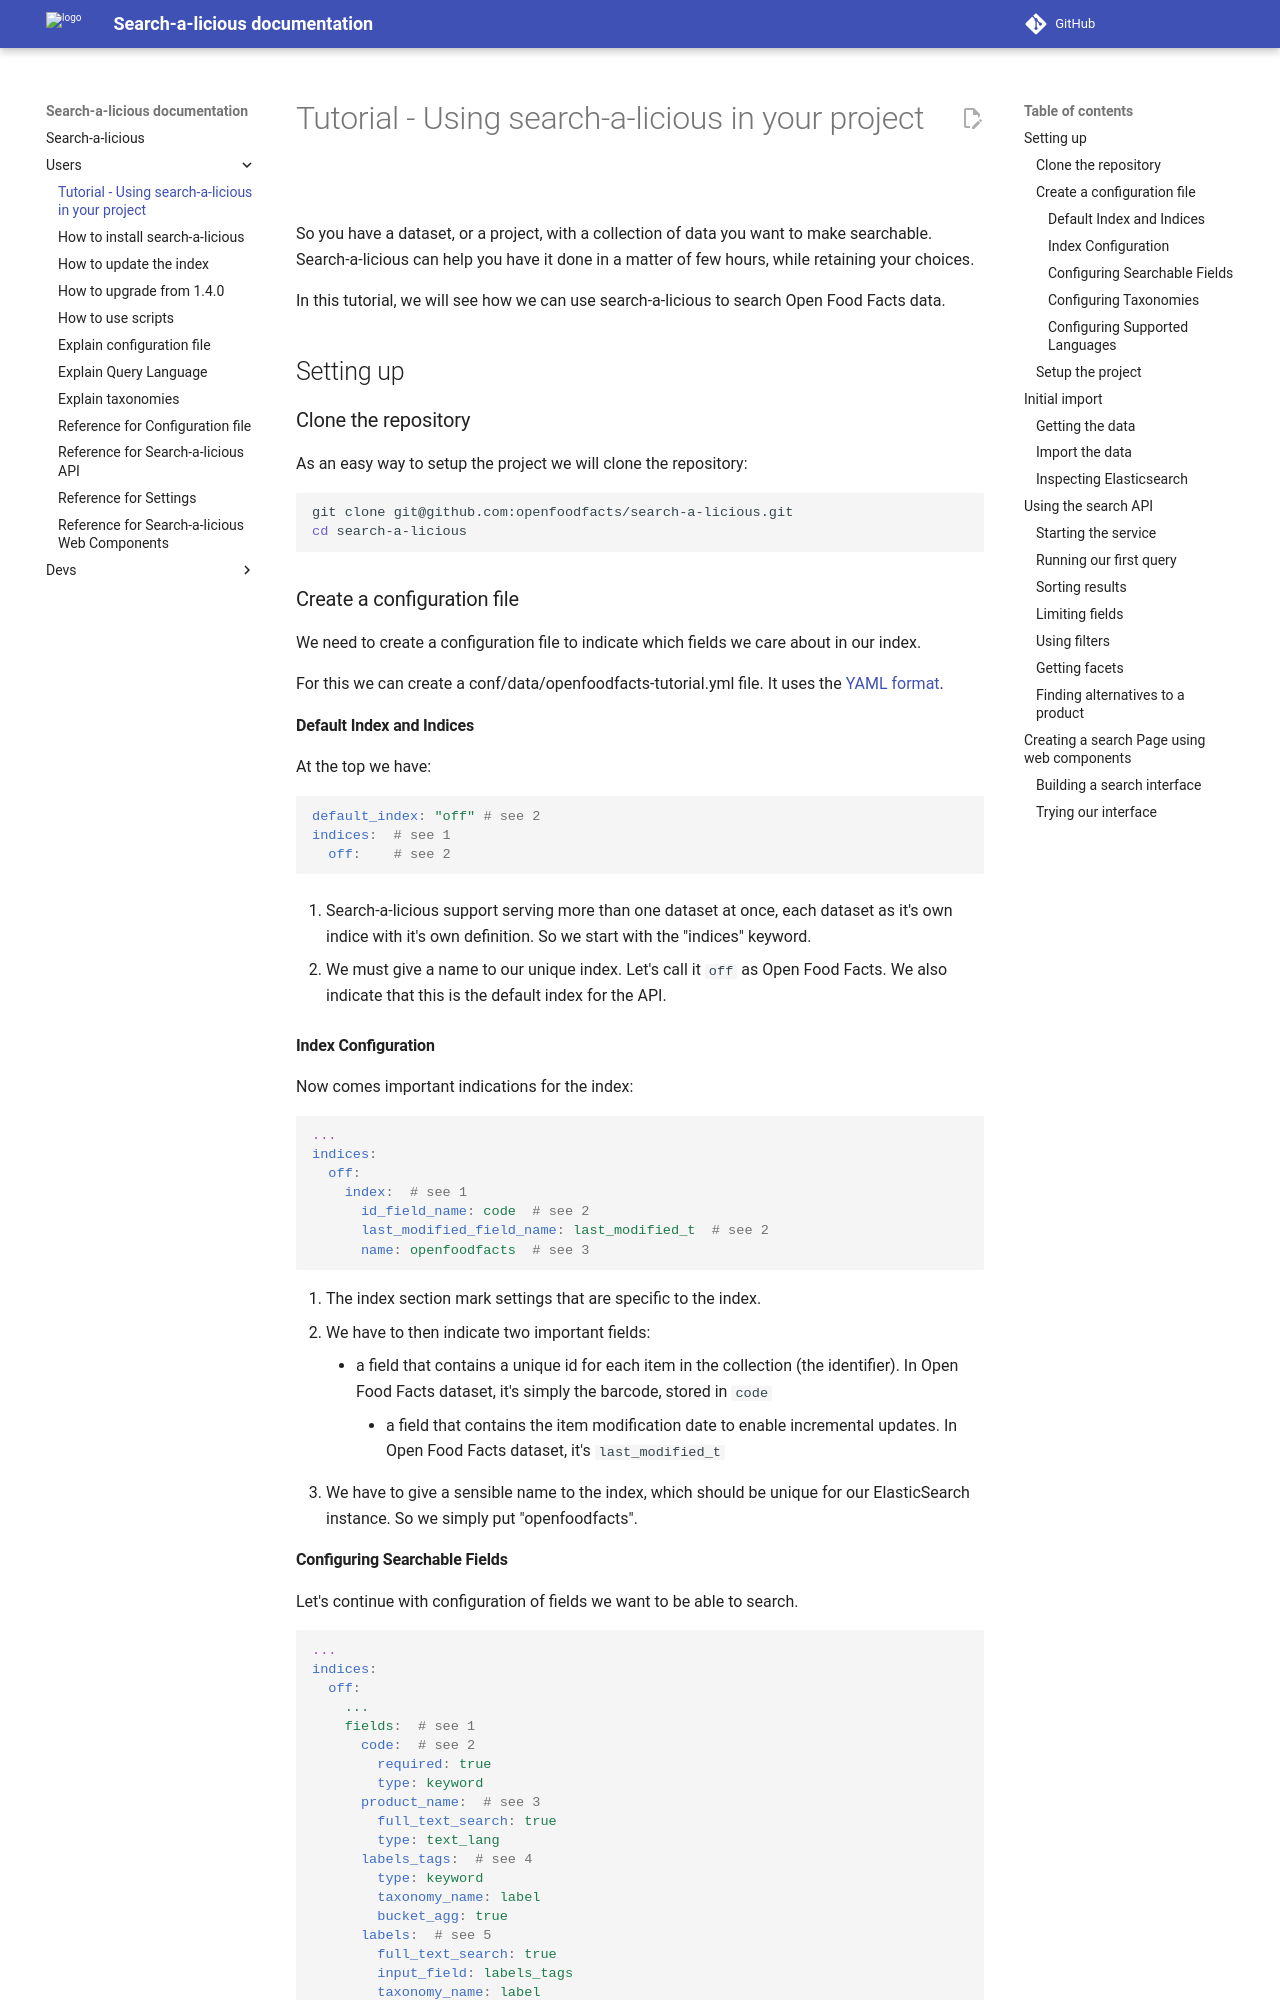

repository: openfoodfacts/search-a-licious · page: users/tutorial/index.html · generator: mkdocs

# Tutorial - Using search-a-licious in your project

So you have a dataset, or a project, with a collection of data you want to make searchable.
Search-a-licious can help you have it done in a matter of few hours, while retaining your choices.

In this tutorial, we will see how we can use search-a-licious to search Open Food Facts data.

## Setting up

### Clone the repository

As an easy way to setup the project we will clone the repository:

```bash
git clone git@github.com:openfoodfacts/search-a-licious.git
cd search-a-licious
```

### Create a configuration file

We need to create a configuration file to indicate which fields we care about in our index.

For this we can create a conf/data/openfoodfacts-tutorial.yml file. It uses the [YAML format](https://yaml.org/).

#### Default Index and Indices

At the top we have:

```yaml
default_index: "off" # see 2
indices:  # see 1
  off:    # see 2
```

1. Search-a-licious support serving more than one dataset at once,
  each dataset as it's own indice with it's own definition.
  So we start with the "indices" keyword.

2. We must give a name to our unique index. Let's call it `off` as Open Food Facts.
  We also indicate that this is the default index for the API.

#### Index Configuration

Now comes important indications for the index:
```yaml
...
indices:
  off:
    index:  # see 1
      id_field_name: code  # see 2
      last_modified_field_name: last_modified_t  # see 2
      name: openfoodfacts  # see 3
```

1. The index section mark settings that are specific to the index.
2. We have to then indicate two important fields:
   * a field that contains a unique id for each item in the collection (the identifier).
     In Open Food Facts dataset, it's simply the barcode, stored in `code`
    * a field that contains the item modification date to enable incremental updates.
      In Open Food Facts dataset, it's `last_modified_t`
3. We have to give a sensible name to the index, which should be unique for our ElasticSearch instance.
   So we simply put "openfoodfacts".
